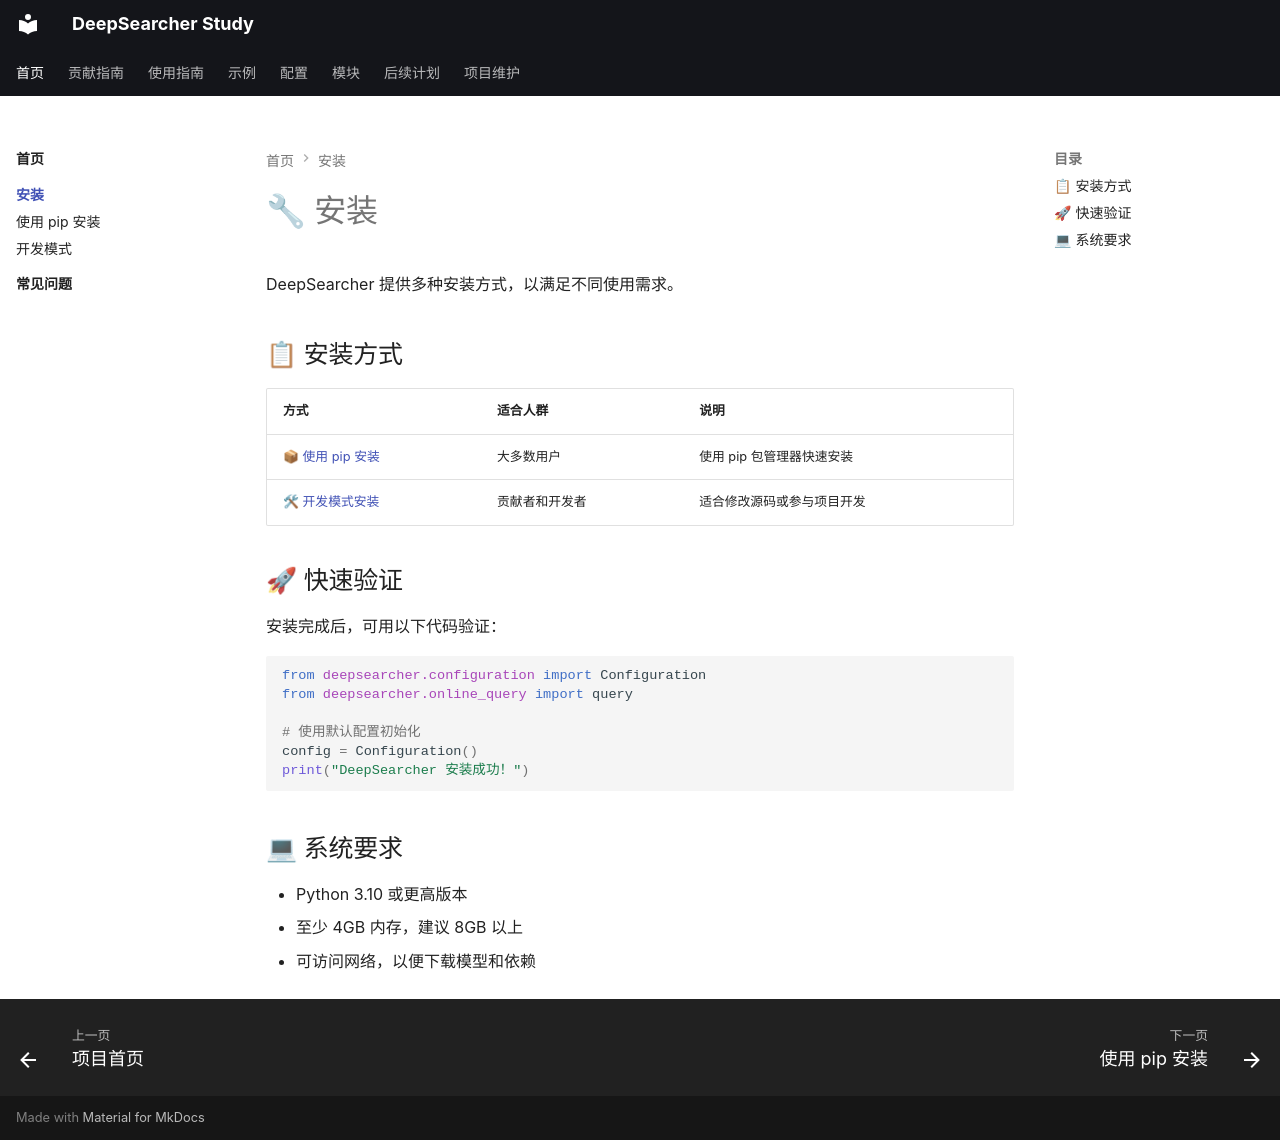

repository: wyl0828/deep-searcher-study · page: 安装/index.html · generator: mkdocs

# 🔧 安装

DeepSearcher 提供多种安装方式，以满足不同使用需求。

## 📋 安装方式

| 方式 | 适合人群 | 说明 |
|------|----------|------|
| [📦 使用 pip 安装](pip.md) | 大多数用户 | 使用 pip 包管理器快速安装 |
| [🛠 开发模式安装](development.md) | 贡献者和开发者 | 适合修改源码或参与项目开发 |

## 🚀 快速验证

安装完成后，可用以下代码验证：

```python
from deepsearcher.configuration import Configuration
from deepsearcher.online_query import query

# 使用默认配置初始化
config = Configuration()
print("DeepSearcher 安装成功！")
```

## 💻 系统要求

- Python 3.10 或更高版本
- 至少 4GB 内存，建议 8GB 以上
- 可访问网络，以便下载模型和依赖
